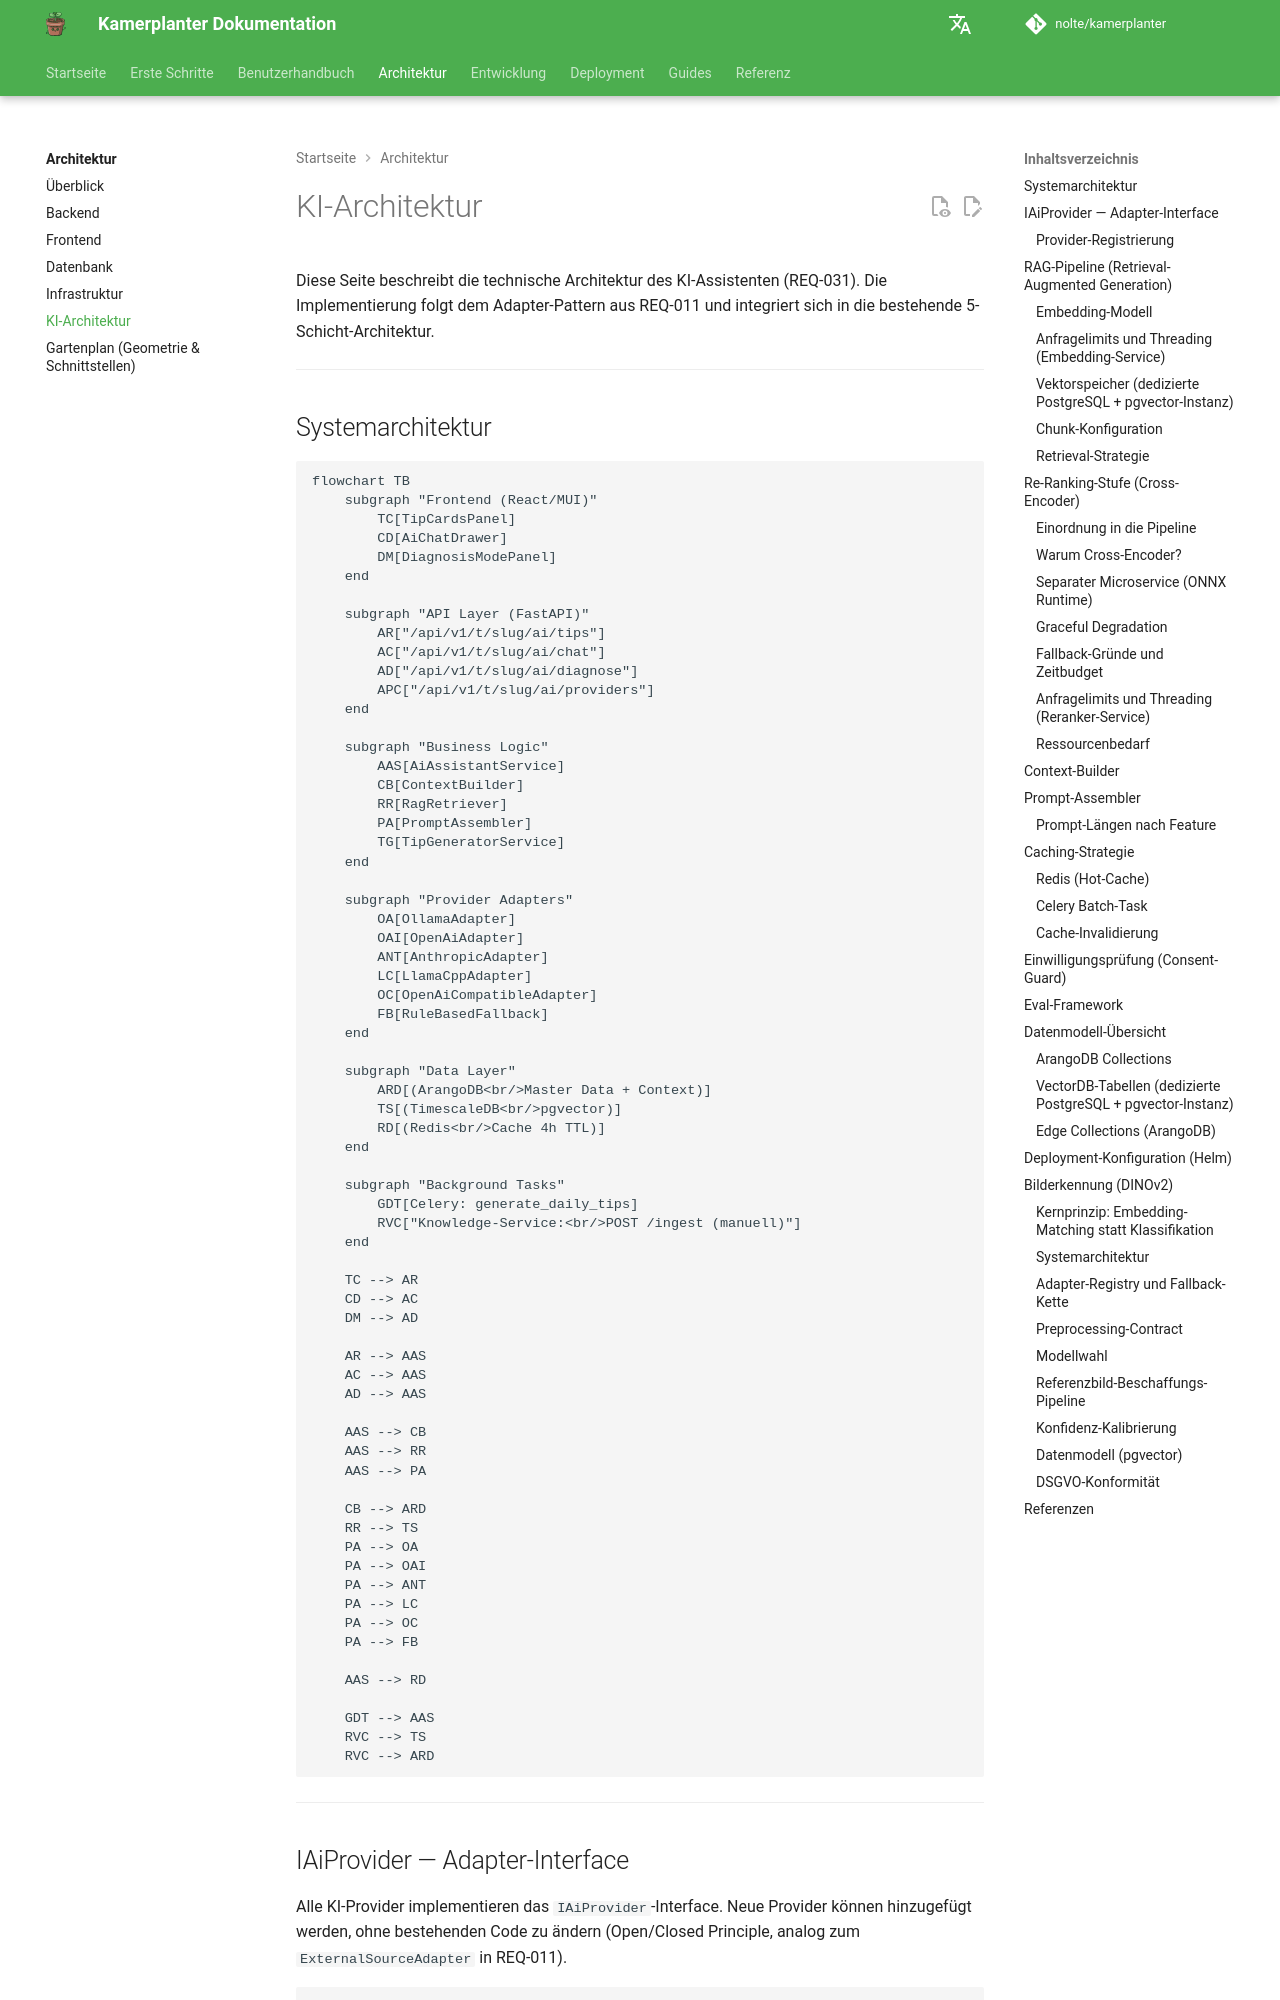

repository: nolte/kamerplanter · page: architecture/ai-architecture/index.html · generator: mkdocs

# KI-Architektur

Diese Seite beschreibt die technische Architektur des KI-Assistenten (REQ-031). Die Implementierung folgt dem Adapter-Pattern aus REQ-011 und integriert sich in die bestehende 5-Schicht-Architektur.

---

## Systemarchitektur

<!-- diagram-source: user-described — AI assistant system architecture across Frontend, API, Business Logic, Provider Adapters, Data Layer, and Celery background tasks -->
```mermaid
flowchart TB
    subgraph "Frontend (React/MUI)"
        TC[TipCardsPanel]
        CD[AiChatDrawer]
        DM[DiagnosisModePanel]
    end

    subgraph "API Layer (FastAPI)"
        AR["/api/v1/t/slug/ai/tips"]
        AC["/api/v1/t/slug/ai/chat"]
        AD["/api/v1/t/slug/ai/diagnose"]
        APC["/api/v1/t/slug/ai/providers"]
    end

    subgraph "Business Logic"
        AAS[AiAssistantService]
        CB[ContextBuilder]
        RR[RagRetriever]
        PA[PromptAssembler]
        TG[TipGeneratorService]
    end

    subgraph "Provider Adapters"
        OA[OllamaAdapter]
        OAI[OpenAiAdapter]
        ANT[AnthropicAdapter]
        LC[LlamaCppAdapter]
        OC[OpenAiCompatibleAdapter]
        FB[RuleBasedFallback]
    end

    subgraph "Data Layer"
        ARD[(ArangoDB<br/>Master Data + Context)]
        TS[(TimescaleDB<br/>pgvector)]
        RD[(Redis<br/>Cache 4h TTL)]
    end

    subgraph "Background Tasks"
        GDT[Celery: generate_daily_tips]
        RVC["Knowledge-Service:<br/>POST /ingest (manuell)"]
    end

    TC --> AR
    CD --> AC
    DM --> AD

    AR --> AAS
    AC --> AAS
    AD --> AAS

    AAS --> CB
    AAS --> RR
    AAS --> PA

    CB --> ARD
    RR --> TS
    PA --> OA
    PA --> OAI
    PA --> ANT
    PA --> LC
    PA --> OC
    PA --> FB

    AAS --> RD

    GDT --> AAS
    RVC --> TS
    RVC --> ARD
```

---

## IAiProvider — Adapter-Interface

Alle KI-Provider implementieren das `IAiProvider`-Interface. Neue Provider können hinzugefügt werden, ohne bestehenden Code zu ändern (Open/Closed Principle, analog zum `ExternalSourceAdapter` in REQ-011).

```python
# app/domain/interfaces/ai_provider.py

class IAiProvider(ABC):
    """Abstraktes Interface für KI-Provider-Adapter.

    Implementierungen: OllamaAdapter, OpenAiAdapter,
    AnthropicAdapter, LlamaCppAdapter, OpenAiCompatibleAdapter,
    RuleBasedFallback.
    """

    @abstractmethod
    async def chat(
        self,
        messages: list[ChatMessage],
        *,
        max_tokens: int = 1024,
        temperature: float = 0.3,
    ) -> AiResponse:
        """Vollständige Antwort (für Tipp-Karten)."""
        ...

    @abstractmethod
    async def chat_stream(
        self,
        messages: list[ChatMessage],
        *,
        max_tokens: int = 1024,
        temperature: float = 0.3,
    ) -> AsyncIterator[str]:
        """Token-für-Token-Streaming (für Chat, SSE)."""
        ...

    @abstractmethod
    async def health_check(self) -> bool:
        """Erreichbarkeit und Funktionsfähigkeit prüfen."""
        ...
```
